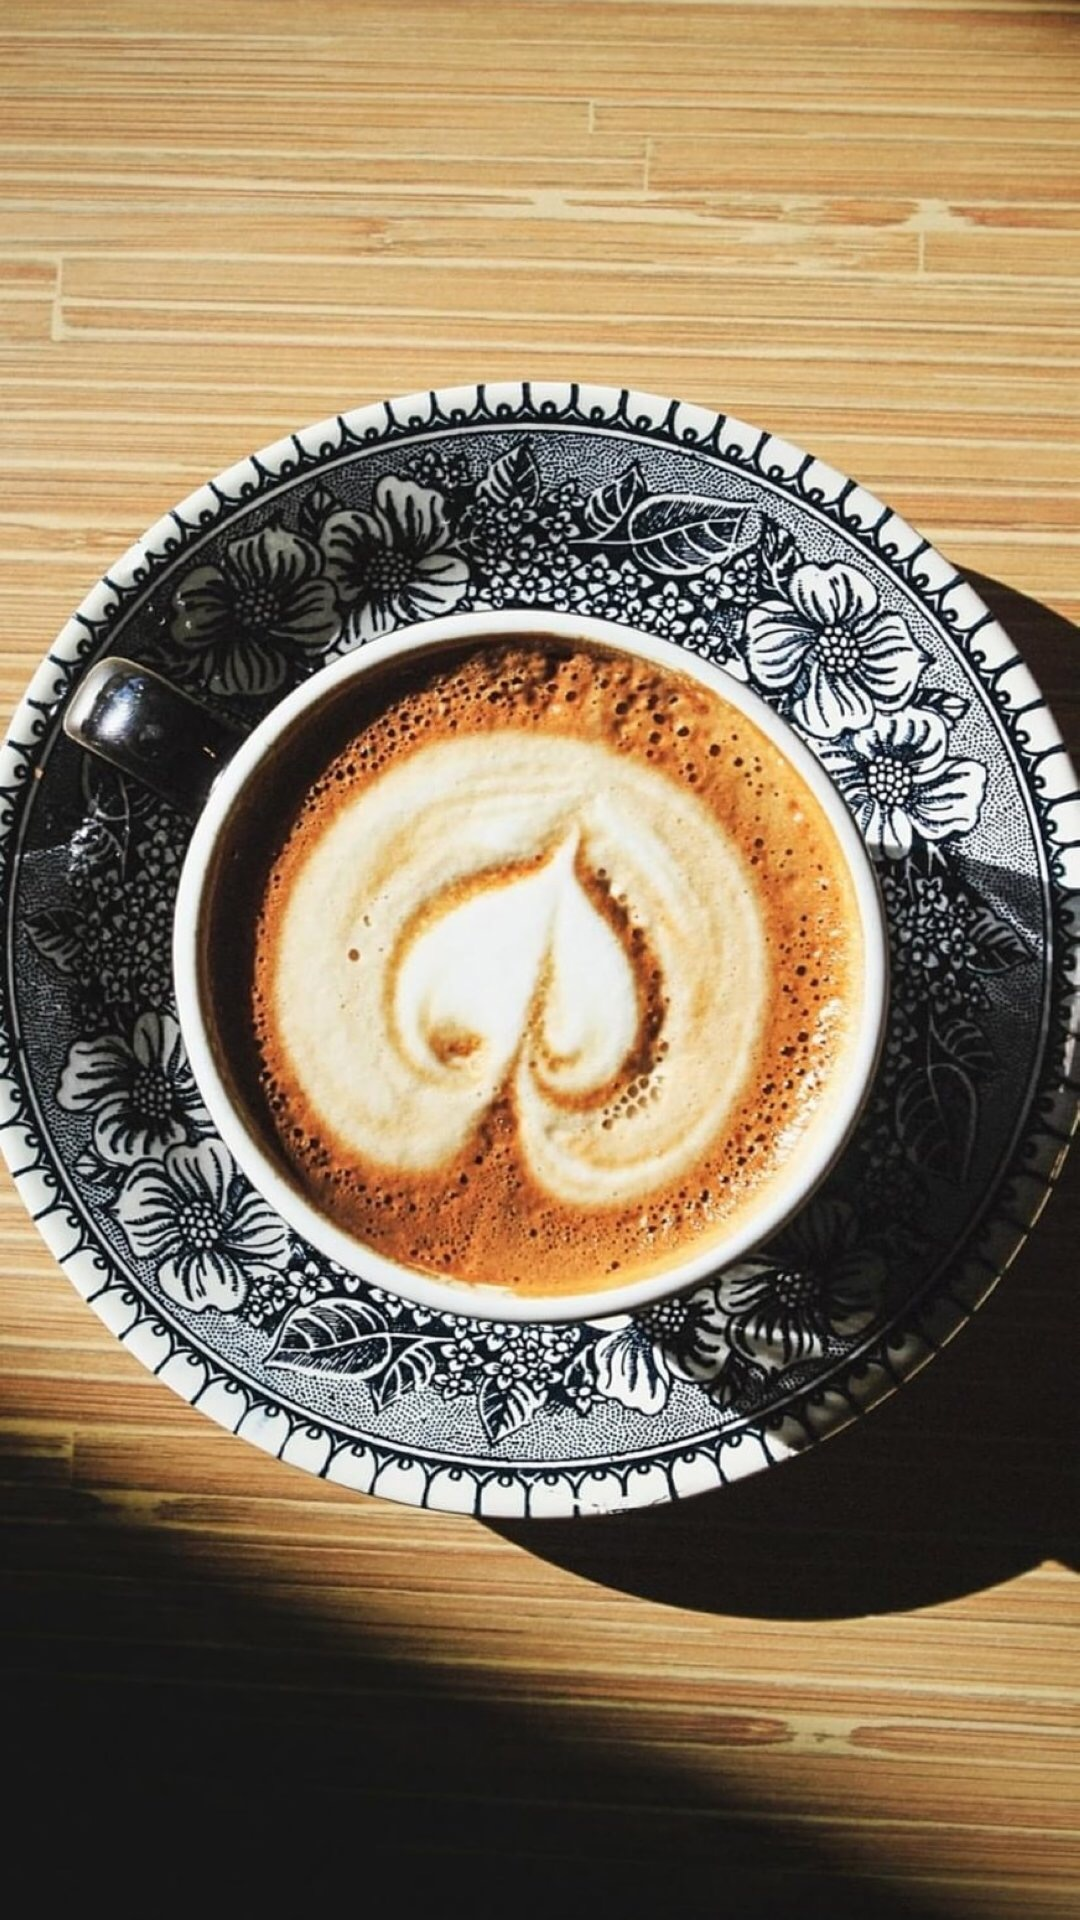

Produce the Android XML layout that renders to this screen, including the resource entries it uses.
<!-- AndroidManifest.xml: application theme Theme.AppCompat.Light.NoActionBar -->
<!-- res/layout/guide_fragment3.xml -->
<?xml version="1.0" encoding="utf-8"?>
<LinearLayout xmlns:android="http://schemas.android.com/apk/res/android"
    android:layout_width="match_parent"
    android:layout_height="match_parent"
    android:orientation="vertical" >
    <ImageView 
        android:layout_gravity="center"
        android:layout_width="match_parent"
        android:layout_height="match_parent"
    	android:src="@drawable/s3"
        />

</LinearLayout>
<!-- resources referenced by this layout -->
<resources>
  <!-- drawable s3: jpg bitmap (drawable, 470294 bytes) -->
</resources>
